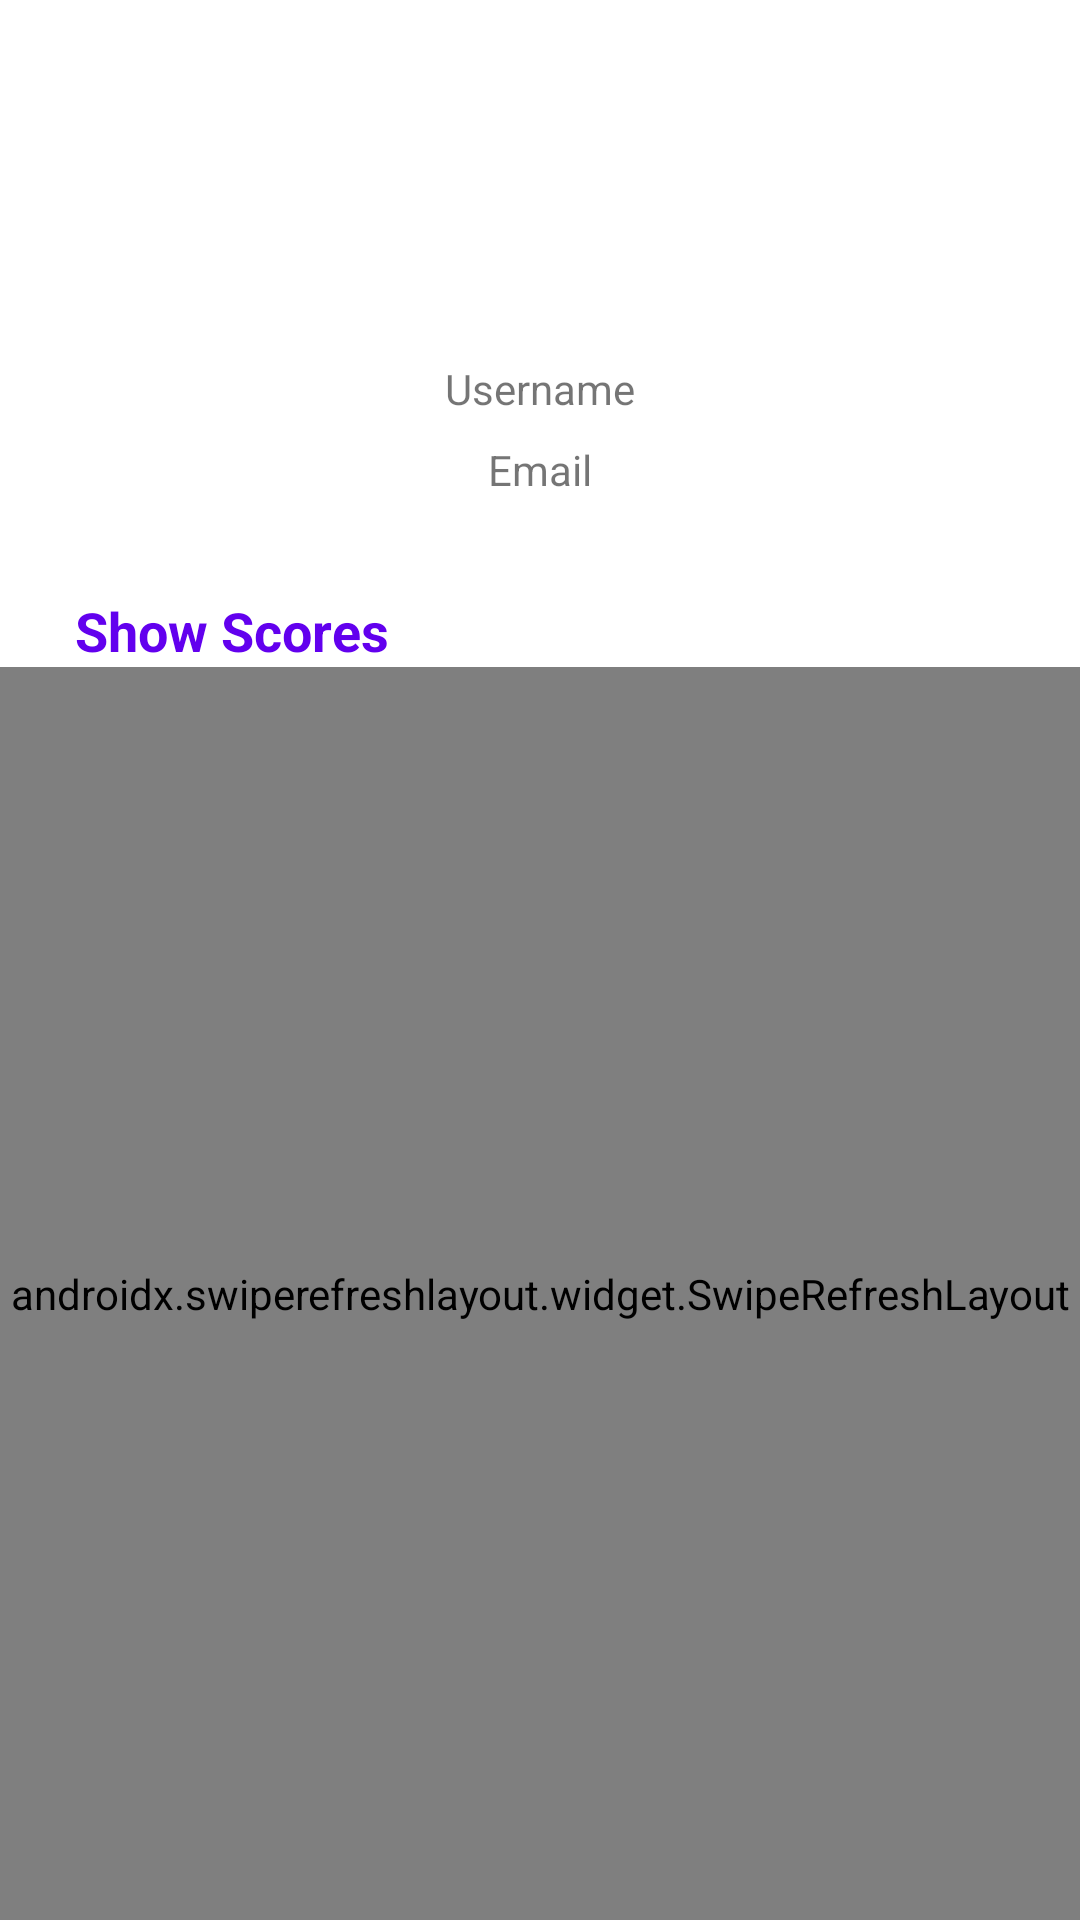

Android layout source for this screen:
<!-- AndroidManifest.xml: application theme Theme.ELearn -->
<!-- res/layout/fragment_profile.xml -->
<?xml version="1.0" encoding="utf-8"?>
<androidx.constraintlayout.widget.ConstraintLayout
    xmlns:android="http://schemas.android.com/apk/res/android"
    xmlns:app="http://schemas.android.com/apk/res-auto"
    xmlns:tools="http://schemas.android.com/tools"
    android:layout_width="match_parent"
    android:layout_height="match_parent"
    tools:context=".ui.login.ui.profile.ProfileFragment">


    <ImageView
        android:id="@+id/profileImage"
        android:layout_width="126dp"
        android:layout_height="104dp"
        android:src="@drawable/avatar5"
        app:layout_constraintEnd_toEndOf="parent"
        app:layout_constraintStart_toStartOf="parent"
        app:layout_constraintTop_toTopOf="parent" />

    <TextView
            android:id="@+id/usernameText"
            android:layout_width="wrap_content"
            android:layout_height="wrap_content"
            android:text="Username"
            app:layout_constraintTop_toBottomOf="@id/profileImage"
            app:layout_constraintStart_toStartOf="parent"
            app:layout_constraintEnd_toEndOf="parent"
            android:layout_marginTop="16dp" />

        <TextView
            android:id="@+id/emailText"
            android:layout_width="wrap_content"
            android:layout_height="wrap_content"
            android:text="Email"
            app:layout_constraintTop_toBottomOf="@id/usernameText"
            app:layout_constraintStart_toStartOf="parent"
            app:layout_constraintEnd_toEndOf="parent"
            android:layout_marginTop="8dp" />

    <TextView
        android:id="@+id/textView10"
        android:layout_width="wrap_content"
        android:layout_height="wrap_content"
        android:layout_marginTop="32dp"
        android:text="Show Scores"
        android:textColor="@color/purple_500"
        android:textSize="18sp"
        android:textStyle="bold"
        android:clickable="true"
        app:layout_constraintEnd_toEndOf="parent"
        app:layout_constraintHorizontal_bias="0.098"
        app:layout_constraintStart_toStartOf="parent"
        app:layout_constraintTop_toBottomOf="@+id/emailText" />
    <androidx.swiperefreshlayout.widget.SwipeRefreshLayout
        android:layout_width="0dp"
        android:layout_height="0dp"
        android:id="@+id/swipe"
        app:layout_constraintBottom_toBottomOf="parent"
        app:layout_constraintEnd_toEndOf="parent"
        app:layout_constraintStart_toStartOf="parent"
        app:layout_constraintTop_toBottomOf="@+id/textView10">
        <androidx.recyclerview.widget.RecyclerView
            android:id="@+id/scoreList"
            android:layout_width="match_parent"
            android:layout_height="wrap_content"/>
    </androidx.swiperefreshlayout.widget.SwipeRefreshLayout>

</androidx.constraintlayout.widget.ConstraintLayout>
<!-- resources referenced by this layout -->
<resources>
  <color name="purple_500">#FF6200EE</color>
  <style name="Theme.ELearn" parent="Theme.MaterialComponents.DayNight.DarkActionBar">
          
          <item name="colorPrimary">@color/purple_500</item>
          <item name="colorPrimaryVariant">@color/purple_700</item>
          <item name="colorOnPrimary">@color/white</item>
          
          <item name="colorSecondary">@color/teal_200</item>
          <item name="colorSecondaryVariant">@color/teal_700</item>
          <item name="colorOnSecondary">@color/black</item>
          
          <item name="android:statusBarColor" tools:targetApi="21">?attr/colorPrimaryVariant</item>
          
      </style>
  <color name="purple_700">#FF3700B3</color>
  <color name="white">#FFFFFFFF</color>
  <color name="teal_200">#FF03DAC5</color>
  <color name="teal_700">#FF018786</color>
  <color name="black">#FF000000</color>
</resources>
